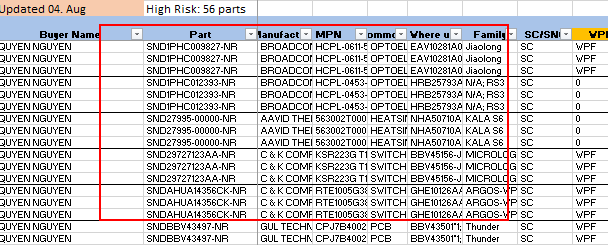
Task: RPA for supporting data EMS Dashboard JVN supplier
Workflow: JVNShortageMaterialConstrain

Step 1 [else]: type a value into the client in window '* - Excel' (excel.exe)
